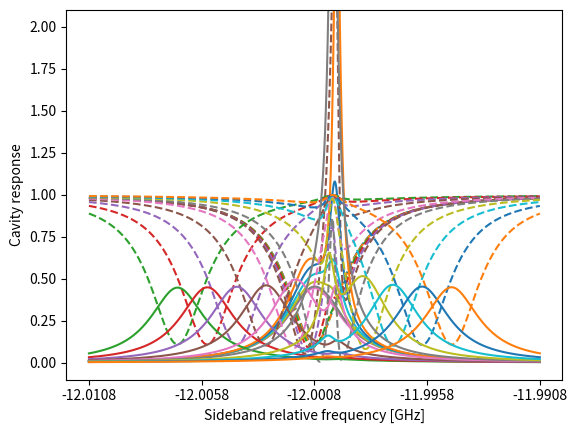

Python code for this plot:
"""
Analytical model for Brillouin scattering in an optical cavity (classical approximations)
[redacted]

"""
# In[]
import numpy as np


def reflectivity_ss_sideband(omega_in1_s, kappa_ext1_s, omega_s, kappa_s, omega_p, alpha_p, G_0, Omega_m, gamma_m, is_sideband_stokes=True):
    """
        Calculate the reflectivity of the stokes field of the cavity in the rotating wave approximation for the input field alpha_in1_s (omega_in1_s) 
        and for the mechanical field Omega_m (omega_in1_p-omega_in1_s=omega_p-omega_in1_s because we are resonantly pumping omega_p)
        given the paramters of the cavity fields (stokes, pump, and mechanics) and the input field alpha_in1_s.
        The pump field is approximated as a classical field and in the undepleted regime.
        Notes:
        - The rotation frequency of the input stokes field is omega_in1_s-omega_in1_s=0 (probe) (rotating wave approximation)
        - The rotation frequency of the stokes cavity field is omega_s-omega_in1_s
        - The rotation frequency of the pump field is omega_p-omega_in1_s but we don't care (classical field approximation)
        - The rotation frequency of the mechanical field is Omega_m-(omega_p-omega_in1_s) when we are considering the stokes sideband and 
            Omega_m+(omega_p-omega_in1_s) when we are considering the anti-stokes sideband.
        
        Given the steady state solution for the stokes cavity field cavity_ss_sideband(), we derive the reflectivity by calculating the output stokes field 
        alpha_out1_s=alpha_in1_s-sqrt(kappa_ext1_s)*cavity_ss_sideband(alpha_in1_s) (this is the total field outside the port 1 of the cavity!).
        The reflectivity is |alpha_out1_s/alpha_in1_s|^2.
        ```
                | alpha_in1_s - sqrt(kappa_ext1_s) * <a_s> |^2
            R = | -----------------------------------------|     with <a_s> = expectation of the sideband cavity field
                |                alpha_in1_s               |
        ```

        Parameters
        ---------
        omega_in1_s: (float or np.ndarray)
            frequency of the stokes input field [Hz]
        kappa_ext1_s:
            external loss rate of the cavity stokes field = coupling of stokes port 1 field inside the cavity [Hz]
        omega_s: (float)
            frequency of the stokes cavity field [Hz]
        kappa_s: (float)
            total loss rate of the cavity stokes field [Hz]
        omega_p: (float)
            frequency of the pump cavity field [Hz]
        alpha_p: (complex)
            complex amplitude of the pump cavity field
        G_0: (float)
            single-photon optomechanical coupling strength [Hz]
        Omega_m: (float)
            frequency of the mechanical cavity field [Hz]
        gamma_m: (float)
            total loss rate of the mechanical cavity field [Hz]
        is_sideband_stokes: (bool)
            if True, the sideband is the stokes field, otherwise it is the anti-stokes field

        Returns
        --------
        reflectivity: (float or np.ndarray)
            reflectivity of the stokes field of the cavity
    """    
    alpha_in1_s = 1
    alpha_out1_s = alpha_in1_s - np.sqrt(kappa_ext1_s)  * cavity_ss_sideband(omega_s-omega_in1_s, kappa_ext1_s, kappa_s, alpha_in1_s, alpha_p, G_0, 
                                                                             Omega_m-(1 if is_sideband_stokes else -1)*(omega_p-omega_in1_s), gamma_m, is_sideband_stokes)
    
    return np.abs(alpha_out1_s/alpha_in1_s) ** 2

def transmissivity_ss_sideband(omega_in1_s, kappa_ext1_s, kappa_ext2_s, omega_s, kappa_s, omega_p, alpha_p, G_0, Omega_m, gamma_m, is_sideband_stokes=True):
    """
        Calculate the transmissivity of the stokes field of the cavity in the rotating wave approximation for the input field alpha_in1_s (omega_in1_s)
        and for the mechanical field Omega_m (omega_in1_p-omega_in1_s=omega_p-omega_in1_s because we are resonantly pumping omega_p)
        given the paramters of the cavity fields (stokes, pump, and mechanics) and the input field alpha_in1_s.
        The pump field is approximated as a classical field and in the undepleted regime.
        Notes:
        - The rotation frequency of the input stokes field is omega_in1_s-omega_in1_s=0 (probe) (rotating wave approximation)
        - The rotation frequency of the stokes cavity field is omega_s-omega_in1_s
        - The rotation frequency of the pump field is omega_p-omega_in1_s but we don't care (classical field approximation)
        - The rotation frequency of the mechanical field is Omega_m-(omega_p-omega_in1_s) when we are considering the stokes sideband and 
            Omega_m+(omega_p-omega_in1_s) when we are considering the anti-stokes sideband.

        Given the steady state solution for the stokes cavity field cavity_ss_stokes(), we derive the transmissivity by calculating the output stokes field
        alpha_out2_s=sqrt(kappa_ext2_s)*cavity_ss_stokes(alpha_in1_s) (this is the total field outside the port 2 of the cavity!).
        The transmissivity is |alpha_out2_s/alpha_in1_s|^2.
        ```
                | sqrt(kappa_ext2_s) * <a_s> |^2
            T = | ---------------------------|     with <a_s> = expectation of the sideband cavity field
                |        alpha_in1_s         |
        ```

        Parameters
        ----------
        omega_in1_s: (float or np.ndarray)
            frequency of the stokes input field [Hz]
        kappa_ext1_s: (float)
            external loss rate of the cavity stokes field = coupling of stokes port 1 field inside the cavity [Hz]
        kappa_ext2_s: (float)
            external loss rate of the cavity stokes field = coupling of stokes port 2 field inside the cavity [Hz]
        omega_s: (float)
            frequency of the stokes cavity field [Hz]
        kappa_s: (float)
            total loss rate of the cavity stokes field [Hz]
        omega_p: (float)
            frequency of the pump cavity field [Hz]
        alpha_p: (complex)
            complex amplitude of the pump cavity field
        G_0: (float)
            single-photon optomechanical coupling strength [Hz]
        Omega_m: (float)
            frequency of the mechanical cavity field [Hz]
        gamma_m: (float)
            total loss rate of the mechanical cavity field [Hz]
        is_sideband_stokes: (bool)
            if True, the sideband is the stokes field, otherwise it is the anti-stokes field
        
        Returns
        -----
        transmissivity: (float or np.ndarray)
            transmissivity of the stokes field of the cavity
    """

    alpha_in1_s = 1
    alpha_out2_s = np.sqrt(kappa_ext2_s) * cavity_ss_sideband(omega_s-omega_in1_s, kappa_ext1_s, kappa_s, alpha_in1_s, alpha_p, G_0, 
                                                              Omega_m-(1 if is_sideband_stokes else -1)*(omega_p-omega_in1_s), gamma_m, is_sideband_stokes)
    
    return np.abs(alpha_out2_s/alpha_in1_s) ** 2

np.reshape

def cavity_ss_sideband(delta_s, kappa_ext1_s, kappa_s, alpha_in1_s, alpha_p, G_0, delta_m, gamma_m, is_sideband_stokes=True):
    """
        Calculate the steady state solution for the stokes field of the cavity. 
        I don't care about the rotating wave approximation used because I have delta_s and delta_m that represent the difference compare to the cavity modes, 
        i.e., I'm deriving the spectrum of the envelope of the cavity field.
        The analytical model is based on Kharel et al.'s  paper doi:10.1126/sciadv.aav0582.
        ```
                        sqrt(kappa_in1_s) * alpha_in1_s  
                ------------------------------------------------
        <a_s> =                             G0^2 * |alpha_p|^2    with ∓ depending if it is stokes or anti-stokes sideband
                 i*delta_s + kappa_s/2 ∓ ----------------------
                                          i*delta_m + gamma_m/2
        from the previous rotating wave approximation:
            delta_s = omega_s - omega_in1_s
            delta_m = Omega_m ± (omega_p - omega_in1_s) depending if it is stokes or anti-stokes sideband
        thus the steady state for the input field with amplitude is simply alpha_in1_s
        ```

        Parameters
        -----------
        delta_s: (float or np.ndarray)
            detuning of test frequency compared to the stokes field of the cavity [Hz]
        kappa_ext1_s: (float)
            external loss rate of the cavity stokes field = coupling of stokes port 1 field inside the cavity [Hz]
        kappa_s: (float)
            total loss rate of the cavity stokes field [Hz]
        alpha_in1_s: (complex)
            complex amplitude of the input stokes field
        alpha_p: (complex)
            complex amplitude of the pump cavity field
        G_0: (float)
            single-photon optomechanical coupling strength [Hz]
        delta_m: (float or np.ndarray)
            detuning of the excited mechanical field (i.e, difference between pump and stokes probe) compared to the mechanical frequency [Hz]
        gamma_m: (float)
            total loss rate of the mechanical cavity field [Hz]
        is_sideband_stokes: (bool)
            if True, the sideband is the stokes field, otherwise it is the anti-stokes field

        Returns
        -----------
        alpha_s: (complex or np.ndarray)
            complex amplitude of the stokes field of the cavity
    """

    P = np.sqrt(kappa_ext1_s) / (\
            1j * delta_s + kappa_s / 2 +\
            (-1 if is_sideband_stokes else 1) * G_0 ** 2 * np.abs(alpha_p) ** 2 / (1j * delta_m + gamma_m / 2)\
        ) * alpha_in1_s
    
    return P


if __name__ == "__main__":
    import matplotlib.pyplot as plt
    def get_axis_values(values, n=5):
        return np.linspace(min(values), max(values), n), ["%.4f"%(i/1e9) for i in np.linspace(min(values), max(values), n)]
    # Test the analytical model
    is_sideband_stokes = True
    lambda_to_omega = lambda l: 2 * np.pi * 3e8 / l
    kappa_ext1_s = 1e6
    kappa_ext2_s = 1e6
    kappa_s = kappa_ext1_s + kappa_ext2_s + 1e6
    omega_p = lambda_to_omega(1550e-9)
    omega_s = omega_p + (-1 if is_sideband_stokes else 1) * 12.0008e9 #+ np.linspace(-8e6, 8e6, 10).reshape(-1,1)
    omega_in1_s = omega_s + np.linspace(-1e7, 1e7, 1000)
    alpha_p = 7e3*(1 if is_sideband_stokes else 3) * np.linspace(0,1.2,6).reshape(-1,1)
    G_0 = 100
    Omega_m = 12e9
    gamma_m = 1e6

    r=reflectivity_ss_sideband(omega_in1_s, kappa_ext1_s, omega_s, kappa_s, omega_p, alpha_p, G_0, Omega_m, gamma_m, is_sideband_stokes)
    t=transmissivity_ss_sideband(omega_in1_s, kappa_ext1_s, kappa_ext2_s, omega_s, kappa_s, omega_p, alpha_p, G_0, Omega_m, gamma_m, is_sideband_stokes)  

    plt.plot(omega_in1_s.T-omega_p, r.T, "--",label='Reflectivity')
    plt.plot(omega_in1_s.T-omega_p, t.T, label='Transmissivity')
    plt.xlabel("Sideband relative frequency [GHz]")
    plt.ylabel("Cavity response")
    plt.ylim(-0.1,2.1)
    plt.xticks(*get_axis_values(omega_in1_s.T-omega_p))
    plt.grid()
    plt.show()
    
    omega_s = omega_p + (-1 if is_sideband_stokes else 1) * 12.0008e9 + np.linspace(-6e6, 6e6, 10).reshape(-1,1)
    alpha_p = 7e3*(1 if is_sideband_stokes else 3) #* np.linspace(0,1.2,6).reshape(-1,1)

    r=reflectivity_ss_sideband(omega_in1_s, kappa_ext1_s, omega_s, kappa_s, omega_p, alpha_p, G_0, Omega_m, gamma_m, is_sideband_stokes)
    t=transmissivity_ss_sideband(omega_in1_s, kappa_ext1_s, kappa_ext2_s, omega_s, kappa_s, omega_p, alpha_p, G_0, Omega_m, gamma_m, is_sideband_stokes)  

    plt.plot(omega_in1_s.T-omega_p, r.T, "--",label='Reflectivity')
    plt.plot(omega_in1_s.T-omega_p, t.T, label='Transmissivity')
    plt.ylim(-0.1,2.1)
    plt.xticks(*get_axis_values(omega_in1_s.T-omega_p))
    plt.xlabel("Sideband relative frequency [GHz]")
    plt.ylabel("Cavity response")
    plt.grid()
    plt.show()